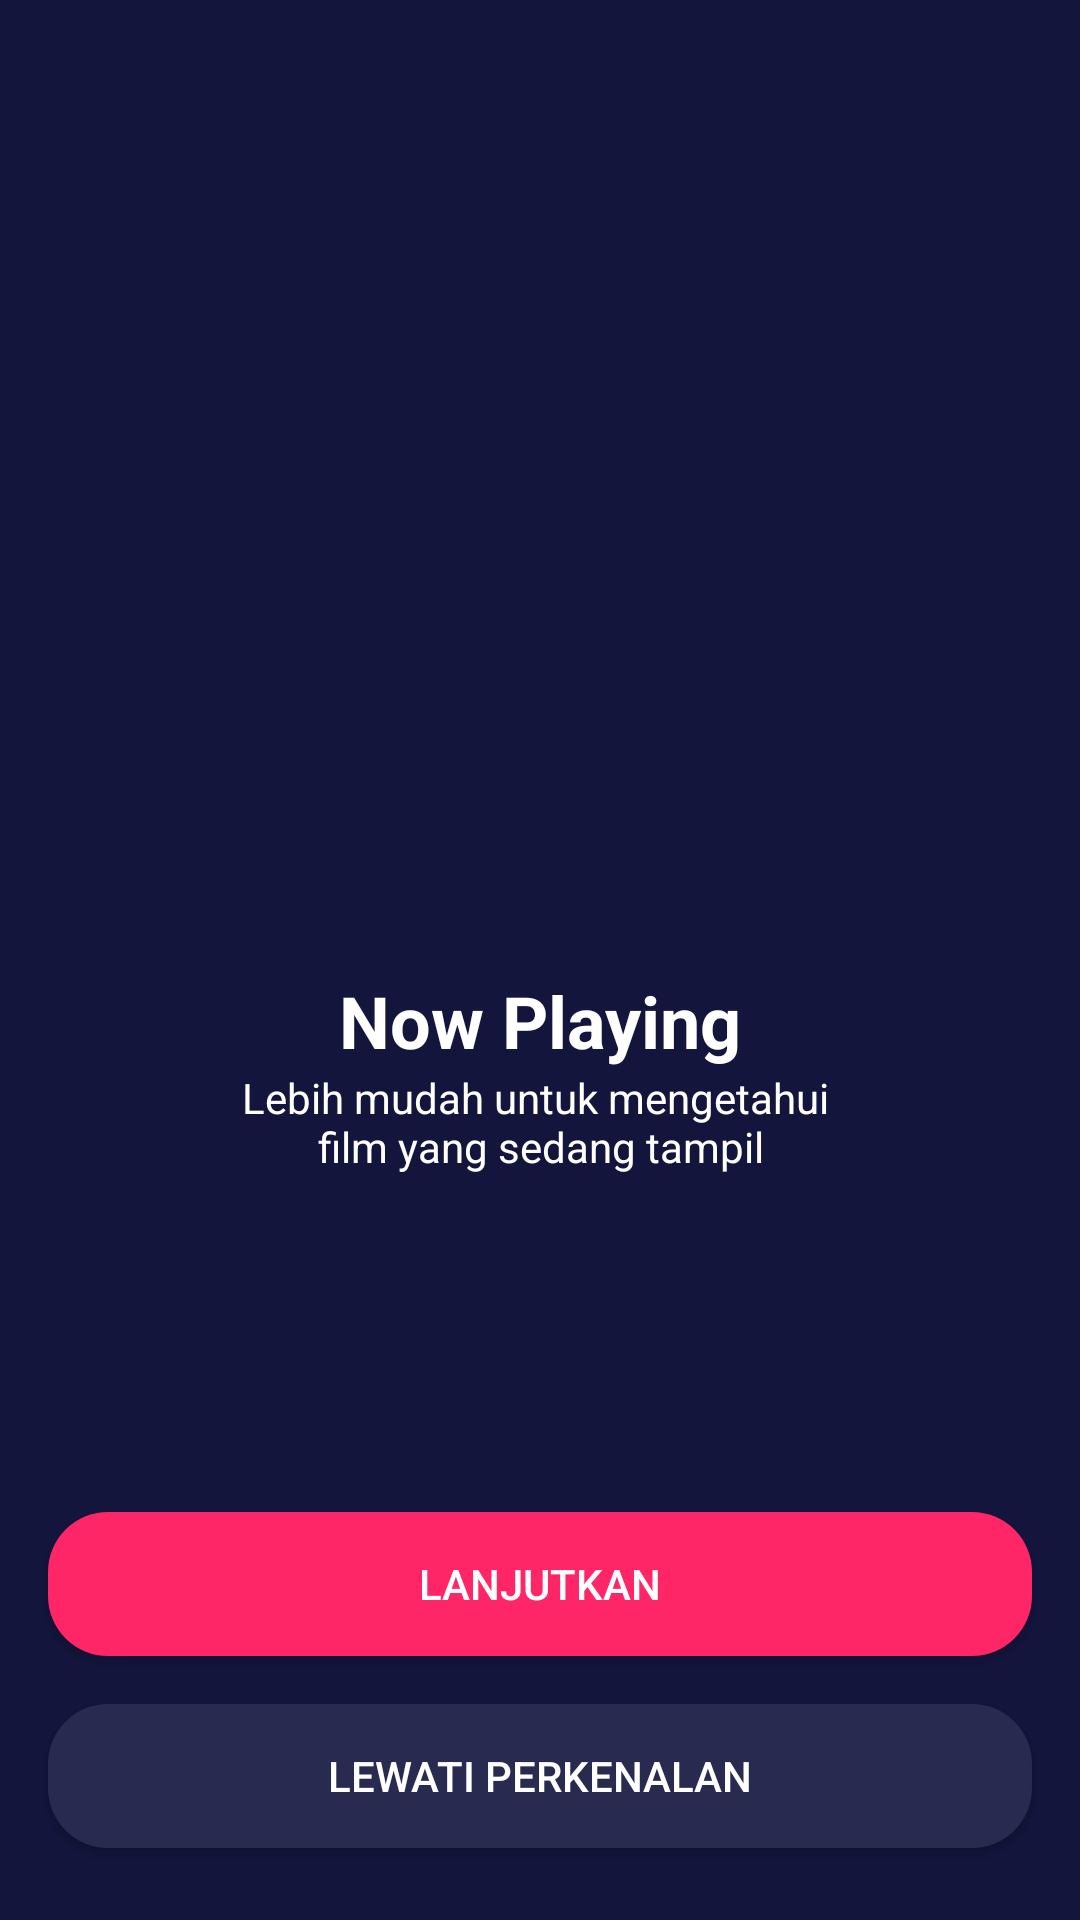

Layout XML and referenced resources for this Android screen:
<!-- AndroidManifest.xml: application theme Theme.BWAMov -->
<!-- res/layout/activity_onboarding_one.xml -->
<?xml version="1.0" encoding="utf-8"?>
<androidx.constraintlayout.widget.ConstraintLayout xmlns:android="http://schemas.android.com/apk/res/android"
    xmlns:app="http://schemas.android.com/apk/res-auto"
    xmlns:tools="http://schemas.android.com/tools"
    android:layout_width="match_parent"
    android:layout_height="match_parent"
    android:background="@color/Blue"
    tools:context=".onboarding.OnboardingOneActivity">

    <Button
        android:id="@+id/btn_lewat_one"
        android:layout_width="match_parent"
        android:layout_height="wrap_content"
        android:layout_marginStart="16dp"
        android:layout_marginEnd="16dp"
        android:layout_marginBottom="24dp"
        android:background="@drawable/shape_retangle_blue_grey"
        android:text="@string/lewati_perkenalan"
        android:textColor="@color/white"
        app:layout_constraintBottom_toBottomOf="parent"
        app:layout_constraintEnd_toEndOf="parent"
        app:layout_constraintHorizontal_bias="0.498"
        app:layout_constraintStart_toStartOf="parent" />

    <Button
        android:id="@+id/btn_lanjutkan_one"
        android:layout_width="match_parent"
        android:layout_height="wrap_content"
        android:layout_marginStart="16dp"
        android:layout_marginEnd="16dp"
        android:layout_marginBottom="16dp"
        android:background="@drawable/shape_retangle_pink"
        android:text="@string/lanjutkan"
        android:textColor="@color/White"
        app:layout_constraintBottom_toTopOf="@+id/btn_lewat_one"
        app:layout_constraintEnd_toEndOf="parent"
        app:layout_constraintStart_toStartOf="parent" />

    <ImageView
        android:id="@+id/imageView2"
        android:layout_width="200dp"
        android:layout_height="200dp"
        android:layout_marginTop="100dp"
        app:layout_constraintEnd_toEndOf="parent"
        app:layout_constraintStart_toStartOf="parent"
        app:layout_constraintTop_toTopOf="parent"
        app:srcCompat="@drawable/now_playing" />

    <TextView
        android:id="@+id/textView"
        android:layout_width="wrap_content"
        android:layout_height="wrap_content"
        android:layout_marginTop="24dp"
        android:text="@string/now_playing"
        android:textColor="@color/White"
        android:textSize="24sp"
        android:textStyle="bold"
        app:layout_constraintEnd_toEndOf="parent"
        app:layout_constraintStart_toStartOf="parent"
        app:layout_constraintTop_toBottomOf="@+id/imageView2" />

    <TextView
        android:id="@+id/textView2"
        android:layout_width="wrap_content"
        android:layout_height="wrap_content"
        android:gravity="center"
        android:text="@string/now_playing_deskripsi"
        android:textColor="@color/White"
        app:layout_constraintEnd_toEndOf="parent"
        app:layout_constraintStart_toStartOf="parent"
        app:layout_constraintTop_toBottomOf="@+id/textView" />
</androidx.constraintlayout.widget.ConstraintLayout>
<!-- resources referenced by this layout -->
<resources>
  <color name="Blue">#14153D</color>
  <color name="White">#FFFFFF</color>
  <color name="white">#FFFFFFFF</color>
  <!-- drawable shape_retangle_blue_grey (drawable) -->
  <?xml version="1.0" encoding="utf-8"?>
  <shape xmlns:android="http://schemas.android.com/apk/res/android"
      android:shape="rectangle">
  
      <solid android:color="@color/BlueGrey"/>
  
      <corners android:radius="20dp"/>
  
  </shape>
  <!-- drawable shape_retangle_pink (drawable) -->
  <?xml version="1.0" encoding="utf-8"?>
  <shape xmlns:android="http://schemas.android.com/apk/res/android"
      android:shape="rectangle">
      <solid android:color="@color/Pink" />
      <corners android:radius="20dp" />
  </shape>
  <string name="lanjutkan">Lanjutkan</string>
  <string name="lewati_perkenalan">Lewati Perkenalan</string>
  <string name="now_playing">Now Playing</string>
  <string name="now_playing_deskripsi">Lebih mudah untuk mengetahui \nfilm yang sedang tampil</string>
  <style name="Theme.BWAMov" parent="Theme.AppCompat.DayNight.NoActionBar">
          
          <item name="colorPrimary">@color/purple_500</item>
          <item name="colorPrimaryVariant">@color/Blue</item>
          <item name="colorOnPrimary">@color/white</item>
          
          <item name="colorSecondary">@color/teal_200</item>
          <item name="colorSecondaryVariant">@color/teal_700</item>
          <item name="colorOnSecondary">@color/black</item>
          
          <item name="android:statusBarColor" tools:targetApi="l">?attr/colorPrimaryVariant</item>
          
      </style>
  <color name="BlueGrey">#292A50</color>
  <color name="Pink">#FF2667</color>
  <color name="purple_500">#FF6200EE</color>
  <color name="teal_200">#FF03DAC5</color>
  <color name="teal_700">#FF018786</color>
  <color name="black">#FF000000</color>
</resources>
